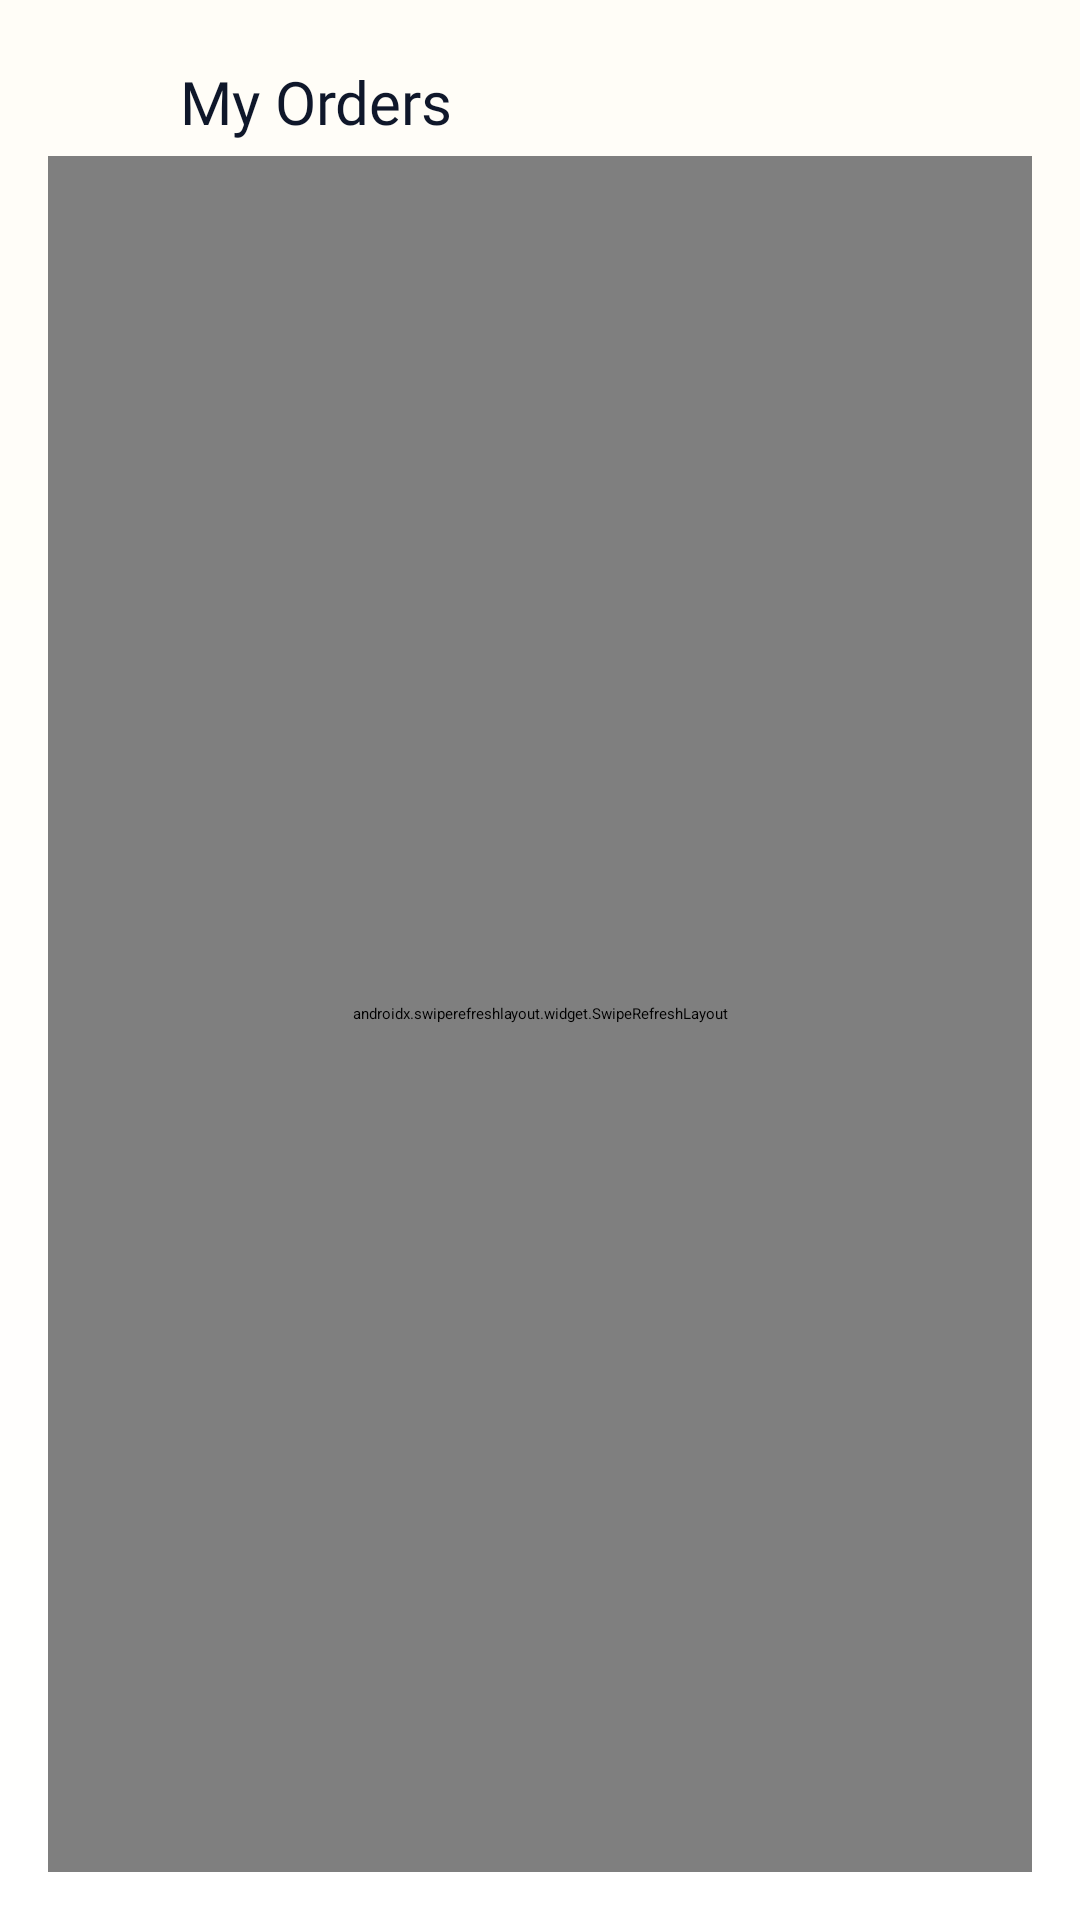

Produce the Android XML layout that renders to this screen, including the resource entries it uses.
<!-- AndroidManifest.xml: application theme Theme.FoodDeliveryApp -->
<!-- res/layout/activity_my_order.xml -->
<?xml version="1.0" encoding="utf-8"?>
<androidx.coordinatorlayout.widget.CoordinatorLayout xmlns:android="http://schemas.android.com/apk/res/android"
    xmlns:app="http://schemas.android.com/apk/res-auto"
    xmlns:tools="http://schemas.android.com/tools"
    android:id="@+id/main"
    android:layout_width="match_parent"
    android:layout_height="match_parent"
    android:background="@drawable/bg_screen"
    tools:context=".Activity.MyOrderActivity">

    <LinearLayout
        android:orientation="vertical"
        android:padding="16dp"
        android:layout_width="match_parent"
        android:layout_height="match_parent">

        
        <LinearLayout
            android:layout_width="match_parent"
            android:layout_height="wrap_content"
            android:gravity="center_vertical"
            android:orientation="horizontal">

            <ImageButton
                android:id="@+id/btnBack"
                android:layout_width="36dp"
                android:layout_height="36dp"
                android:background="?attr/selectableItemBackgroundBorderless"
                android:src="@drawable/back"
                android:contentDescription="Back" />

            <TextView
                android:layout_width="wrap_content"
                android:layout_height="wrap_content"
                android:layout_marginStart="8dp"
                android:text="My Orders"
                android:textSize="20sp"
                android:fontFamily="@font/poppins_semibold"
                android:textColor="@color/black" />
        </LinearLayout>

        
        <androidx.swiperefreshlayout.widget.SwipeRefreshLayout
            android:id="@+id/swipeRefreshLayout"
            android:layout_width="match_parent"
            android:layout_height="0dp"
            android:layout_weight="1">

            <androidx.recyclerview.widget.RecyclerView
                android:id="@+id/recyclerViewOrders"
                android:layout_width="match_parent"
                android:layout_height="match_parent"
                android:clipToPadding="false"
                android:paddingVertical="8dp" />
        </androidx.swiperefreshlayout.widget.SwipeRefreshLayout>

        
        <ProgressBar
            android:id="@+id/progressBar"
            android:layout_width="48dp"
            android:layout_height="48dp"
            android:layout_gravity="center"
            android:visibility="gone" />

        
        <LinearLayout
            android:id="@+id/layoutEmptyOrders"
            android:visibility="gone"
            android:gravity="center"
            android:orientation="vertical"
            android:layout_width="match_parent"
            android:layout_height="match_parent">

            <ImageView
                android:layout_width="100dp"
                android:layout_height="100dp"
                android:layout_marginBottom="8dp" />

            <TextView
                android:text="No Orders Yet"
                android:textSize="16sp"
                android:textColor="@color/ink_500"
                android:fontFamily="@font/poppins_medium"
                android:layout_width="wrap_content"
                android:layout_height="wrap_content" />
        </LinearLayout>
    </LinearLayout>

</androidx.coordinatorlayout.widget.CoordinatorLayout>
<!-- resources referenced by this layout -->
<resources>
  <color name="black">#0F172A</color>
  <color name="ink_500">#6B7280</color>
  <!-- drawable bg_screen (drawable) -->
  <layer-list xmlns:android="http://schemas.android.com/apk/res/android">
      <item>
          <shape android:shape="rectangle">
              <gradient
                  android:startColor="@color/warm_bg_start"
                  android:endColor="@color/warm_bg_end"
                  android:angle="90"/>
          </shape>
      </item>
  </layer-list>
  <color name="warm_bg_start">#FFFFFFFF</color>
  <color name="warm_bg_end">#FFFDF7</color>
</resources>
